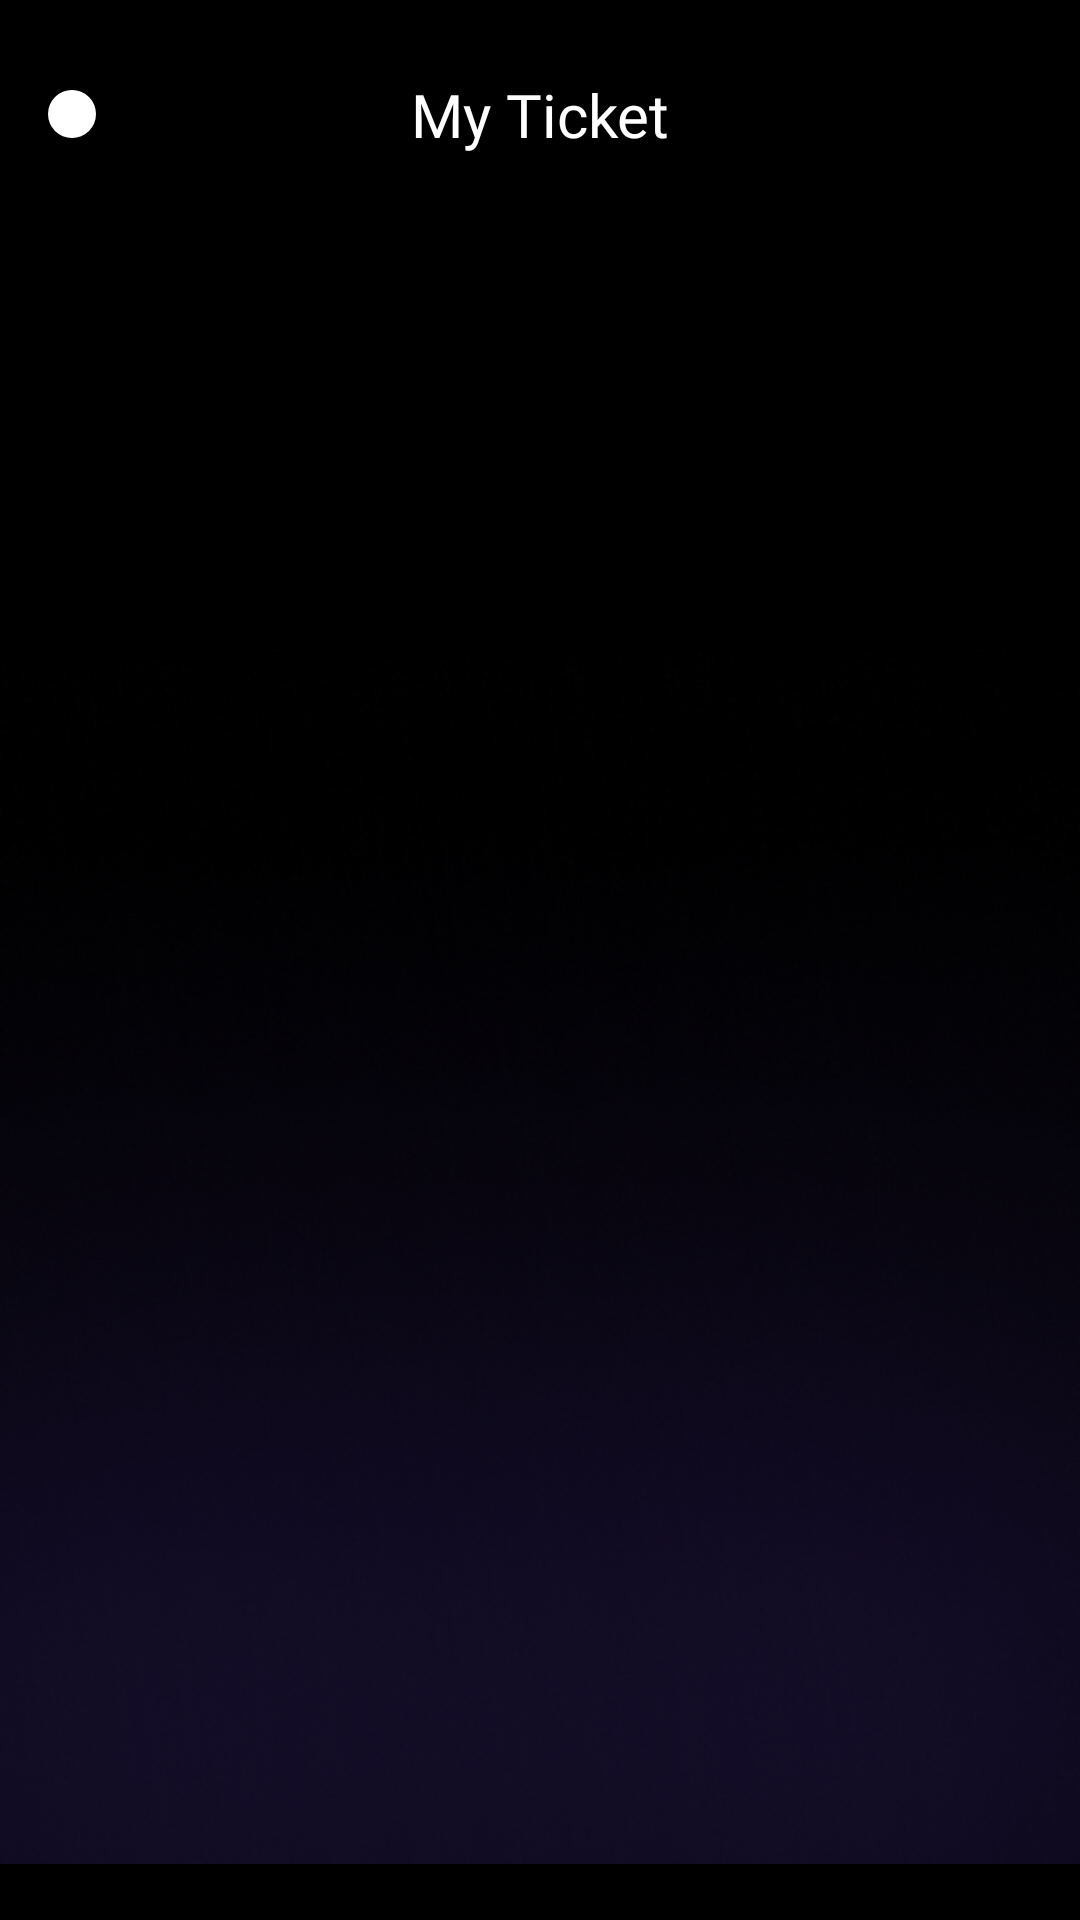

Reconstruct the res/layout file that produces this screen, plus the resources it refers to.
<!-- AndroidManifest.xml: application theme Theme.AppsMovie -->
<!-- res/layout/rvticket.xml -->
<?xml version="1.0" encoding="utf-8"?>
<androidx.constraintlayout.widget.ConstraintLayout xmlns:android="http://schemas.android.com/apk/res/android"
    xmlns:app="http://schemas.android.com/apk/res-auto"
    xmlns:tools="http://schemas.android.com/tools"
    android:layout_width="match_parent"
    android:layout_height="match_parent"
    android:background="@color/black"
    tools:context=".DetailTicket.DetailTicket">

    <ImageView
        android:id="@+id/imageView2"
        android:layout_width="wrap_content"
        android:layout_height="wrap_content"
        android:src="@drawable/buledkiri"
        app:layout_constraintBottom_toBottomOf="parent"
        tools:ignore="MissingConstraints"
        tools:layout_editor_absoluteX="9dp" />

    <ImageView
        android:layout_width="wrap_content"
        android:layout_height="wrap_content"
        android:src="@drawable/buled"
        app:layout_constraintBottom_toBottomOf="@+id/imageView2"
        tools:layout_editor_absoluteX="16dp"
        tools:ignore="MissingConstraints" />

    <ImageView
        android:id="@+id/iv_back"
        android:layout_width="wrap_content"
        android:layout_height="wrap_content"
        android:layout_marginStart="16dp"
        android:layout_marginTop="30dp"
        android:background="@drawable/bgcirclewhite"
        android:padding="8dp"
        android:src="@drawable/back"
        app:layout_constraintStart_toStartOf="parent"
        app:layout_constraintTop_toTopOf="parent" />

    <TextView
        android:id="@+id/textView"
        android:layout_width="wrap_content"
        android:layout_height="wrap_content"
        android:fontFamily="@font/poppinssemibold"
        android:text="My Ticket"
        android:textColor="@color/white"
        android:textSize="20sp"
        app:layout_constraintBottom_toBottomOf="@+id/iv_back"
        app:layout_constraintEnd_toEndOf="parent"
        app:layout_constraintStart_toStartOf="parent"
        app:layout_constraintTop_toTopOf="@+id/iv_back" />

    <androidx.recyclerview.widget.RecyclerView
        android:id="@+id/rvdetail"
        android:layout_width="0dp"
        android:layout_height="0dp"
        android:layout_marginTop="24dp"
        android:orientation="vertical"
        android:paddingHorizontal="8dp"
        app:layoutManager="androidx.recyclerview.widget.LinearLayoutManager"
        app:layout_constraintBottom_toBottomOf="parent"
        app:layout_constraintEnd_toEndOf="parent"
        app:layout_constraintHorizontal_bias="0.0"
        app:layout_constraintStart_toStartOf="parent"
        app:layout_constraintTop_toBottomOf="@+id/iv_back"
        app:layout_constraintVertical_bias="1.0"
        tools:listitem="@layout/detailticket" />

</androidx.constraintlayout.widget.ConstraintLayout>
<!-- res/layout/detailticket.xml (included above) -->
<?xml version="1.0" encoding="utf-8"?>
<androidx.constraintlayout.widget.ConstraintLayout xmlns:android="http://schemas.android.com/apk/res/android"
    xmlns:tools="http://schemas.android.com/tools"
    android:layout_width="match_parent"
    android:layout_height="wrap_content"
    xmlns:app="http://schemas.android.com/apk/res-auto">


        <androidx.cardview.widget.CardView
            android:id="@+id/card_movie"
            android:layout_marginTop="20dp"
            android:layout_width="wrap_content"
            android:layout_height="wrap_content"
            app:cardBackgroundColor="#2C2C2E"
            app:cardCornerRadius="16dp"
            app:layout_constraintEnd_toEndOf="parent"
            app:layout_constraintStart_toStartOf="parent"
            app:layout_constraintTop_toTopOf="parent">

            <LinearLayout
                android:layout_width="match_parent"
                android:layout_height="wrap_content"
                android:orientation="horizontal"
                android:padding="0dp">

                <com.google.android.material.imageview.ShapeableImageView
                    android:id="@+id/iv_detail"
                    android:layout_width="355dp"
                    android:layout_height="200dp"
                    android:scaleType="centerCrop"
                    app:shapeAppearanceOverlay="@style/RoundedImageView"
                    tools:src="@drawable/item" />
            </LinearLayout>
            <LinearLayout
                android:layout_width="match_parent"
                android:layout_height="wrap_content"
                android:layout_marginTop="120dp"
                android:backgroundTint="@color/white"
                android:layout_marginEnd="15dp"
                android:layout_marginStart="25dp"
                android:orientation="vertical">

                <TextView
                    android:id="@+id/tv_detail_title"
                    android:layout_width="wrap_content"
                    android:layout_height="wrap_content"
                    android:textColor="@color/white"
                    android:textSize="18sp"
                    android:layout_marginStart="5dp"
                    android:fontFamily="@font/poppinsmedium"
                    tools:text="sdfdfssd" />

                <TextView
                    android:id="@+id/tv_session"
                    android:layout_width="wrap_content"
                    android:layout_height="wrap_content"
                    android:fontFamily="@font/poppinsregular"
                    android:layout_marginTop="0dp"
                    android:layout_marginStart="5dp"
                    android:textColor="@color/white"
                    tools:text="sddffdfsddf" />

                <TextView
                    android:id="@+id/tv_theater"
                    android:layout_width="wrap_content"
                    android:layout_height="wrap_content"
                    android:fontFamily="@font/poppinsregular"
                    android:layout_marginTop="0dp"
                    android:layout_marginStart="5dp"
                    android:textColor="@color/white"
                    tools:text="sddffdfsddf" />
            </LinearLayout>
        </androidx.cardview.widget.CardView>

</androidx.constraintlayout.widget.ConstraintLayout>
<!-- resources referenced by this layout -->
<resources>
  <color name="black">#FF000000</color>
  <color name="white">#FFFFFFFF</color>
  <!-- drawable bgcirclewhite (drawable) -->
  <shape xmlns:android="http://schemas.android.com/apk/res/android"
      android:shape="oval">
      <solid android:color="@color/white"/>
  </shape>
  <!-- drawable buled: png bitmap (drawable, 173830 bytes) -->
  <!-- drawable buledkiri: png bitmap (drawable, 177981 bytes) -->
  <!-- drawable item: jpg bitmap (drawable, 37725 bytes) -->
  <style name="RoundedImageView">
          <item name="cornerFamily">rounded</item>
          <item name="cornerSize">16dp</item>
      </style>
  <style name="Theme.AppsMovie" parent="Base.Theme.AppsMovie" />
  <style name="Base.Theme.AppsMovie" parent="Theme.Material3.DayNight.NoActionBar">
          
          
      </style>
</resources>
